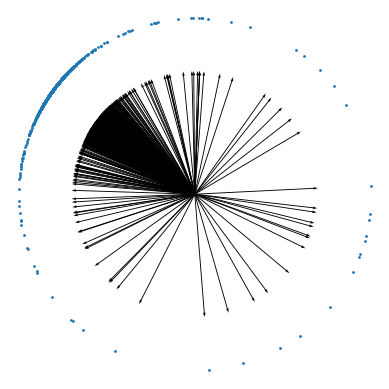

Source code (Python):
import numpy as np 
import matplotlib.pyplot as plt
from scipy.integrate import odeint

# a = 0.025822
# b= 0.49415
a = 1 
b = 1
parameters = {
    "initial": "uniform",
    "N": 1000,
    "K":1,
    "T": 10,
    "dt": 0.1,
    "a": a,
    "b": b
}
def solve(parameters):
    N = parameters["N"]
    K = parameters["K"]
    T = parameters["T"]
    dt = parameters["dt"]
    a = parameters["a"]
    b = parameters["b"]
    if parameters["initial"] == "uniform":
        theta = np.random.random(N) * 2 * np.pi
        omegas = np.random.uniform(0.9,1.1,N)
    elif parameters["initial"] == "clustered":
        theta = np.random.random(N)*0.2 -0.1
        theta = np.mod(theta,2*np.pi)
        omegas = np.random.uniform(0,2,N)
    elif parameters["initial"] == "no_omega":
        theta = np.random.random(N) * 0.2-0.1
        omegas = np.zeros(N)
    else:
        raise ValueError("Unknown initial condition")
    def F(theta,t):
        return omegas + K/N *np.sum(np.sin(theta[np.newaxis,:] - theta[:,np.newaxis]),axis=1)
    def mexican_hat(deltat,a,b):
        val = 2*a/(np.sqrt(3*b)*np.pi**4)*(1-(deltat/b)**2)*np.exp(-deltat**2/(2*b**2))
        return val
    # integrate using odeint
    # solution = odeint(F, theta, np.arange(0,T,dt))
    theta_results = np.zeros((int(T/dt),N))
    weight_results = np.zeros((int(T/dt),N,N))
    spike_times = np.ones(N)*-1
    weights = np.ones((N,N))*K/N
    for i in range(1,int(T/dt)):
        if i%50 == 0:
            print("Step %d of %d" % (i,int(T/dt)))
            print("Spike times: %s" % spike_times)
        # if np.all(spike_times>0):
        #     deltat = spike_times[np.newaxis,:] - spike_times[:,np.newaxis]
        #     weights += mexican_hat(deltat,a,b)*dt
        theta += dt * F(theta,i*dt)
        spike_times[theta<0] = i*dt
        spike_times[theta>2*np.pi] = i*dt
        weight_results[i,:,:] = weights
        theta_results[i,:] = theta
        theta = np.mod(theta,2*np.pi)
    return theta_results,weight_results

def animate(solution):
    fig = plt.figure()
    ax = fig.add_subplot(111, projection='polar')
    for i in range(solution.shape[0]):
        ax.clear()
        ones = np.ones_like(solution[i,:])
        zeros = np.zeros_like(solution[i,:])
        ax.scatter(solution[i,:],ones,s=1)
        ax.axis('off')
        ax.quiver(zeros,zeros,np.cos(solution[i,:]),np.sin(solution[i,:]),scale=3)
        plt.pause(0.02)
    plt.show()
    
def animate_histogram(solution):
    fig = plt.figure()
    ax = fig.add_subplot(111)
    ax.set(xlim=(0,2*np.pi))
    bins = np.linspace(0,2*np.pi,20)
    for i in range(solution.shape[0]):
        ax.clear()
        ax.set(xlim=(0,2*np.pi),ylim=(0,100))
        ax.hist(solution[i,:],bins=bins)
        plt.pause(0.02)
    plt.show()

def animate_weight_matrix(weights):
    fig = plt.figure()
    ax = fig.add_subplot(111)
    for i in range(weights.shape[0]):
        ax.clear()
        ax.set(xlim=(0,1000),ylim=(0,1000))
        ax.imshow(weights[i,:,:])
        plt.pause(0.02)
    plt.show()

print("Solving...")
theta_results,weight_results = solve(parameters)
print("Animating...")
# animate_weight_matrix(weight_results)
animate(theta_results)



